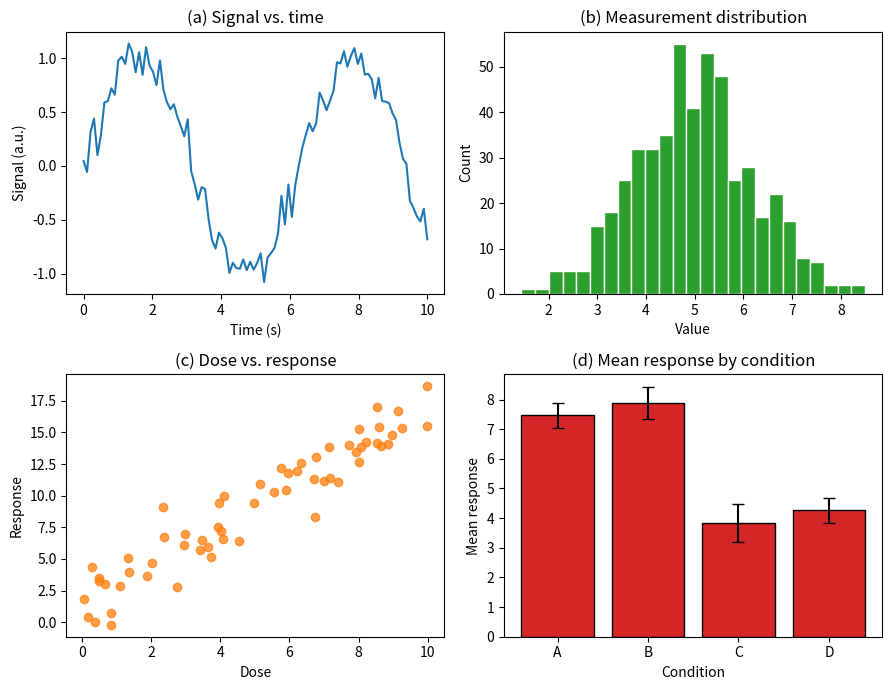

This figure's Python source:
import numpy as np
import matplotlib
matplotlib.use("Agg")
import matplotlib.pyplot as plt

# Fixed random seed for reproducible synthetic experiment data.
rng = np.random.default_rng(42)

fig, axes = plt.subplots(2, 2, figsize=(9, 7))

# (a) Line plot: signal vs. time with noise.
t = np.linspace(0, 10, 100)
signal = np.sin(t) + 0.15 * rng.standard_normal(t.size)
axes[0, 0].plot(t, signal, color="tab:blue", lw=1.5)
axes[0, 0].set_title("(a) Signal vs. time")
axes[0, 0].set_xlabel("Time (s)")
axes[0, 0].set_ylabel("Signal (a.u.)")

# (b) Histogram: distribution of measurements.
measurements = rng.normal(loc=5.0, scale=1.2, size=500)
axes[0, 1].hist(measurements, bins=25, color="tab:green", edgecolor="white")
axes[0, 1].set_title("(b) Measurement distribution")
axes[0, 1].set_xlabel("Value")
axes[0, 1].set_ylabel("Count")

# (c) Scatter plot: two correlated variables.
x = rng.uniform(0, 10, 60)
y = 1.5 * x + 2.0 + rng.standard_normal(x.size) * 1.5
axes[1, 0].scatter(x, y, color="tab:orange", alpha=0.75)
axes[1, 0].set_title("(c) Dose vs. response")
axes[1, 0].set_xlabel("Dose")
axes[1, 0].set_ylabel("Response")

# (d) Bar chart: mean response per condition.
conditions = ["A", "B", "C", "D"]
means = rng.uniform(2, 9, len(conditions))
errors = rng.uniform(0.3, 0.8, len(conditions))
axes[1, 1].bar(conditions, means, yerr=errors, color="tab:red",
               edgecolor="black", capsize=4)
axes[1, 1].set_title("(d) Mean response by condition")
axes[1, 1].set_xlabel("Condition")
axes[1, 1].set_ylabel("Mean response")

fig.tight_layout()
fig.savefig("fig.png", dpi=150)
